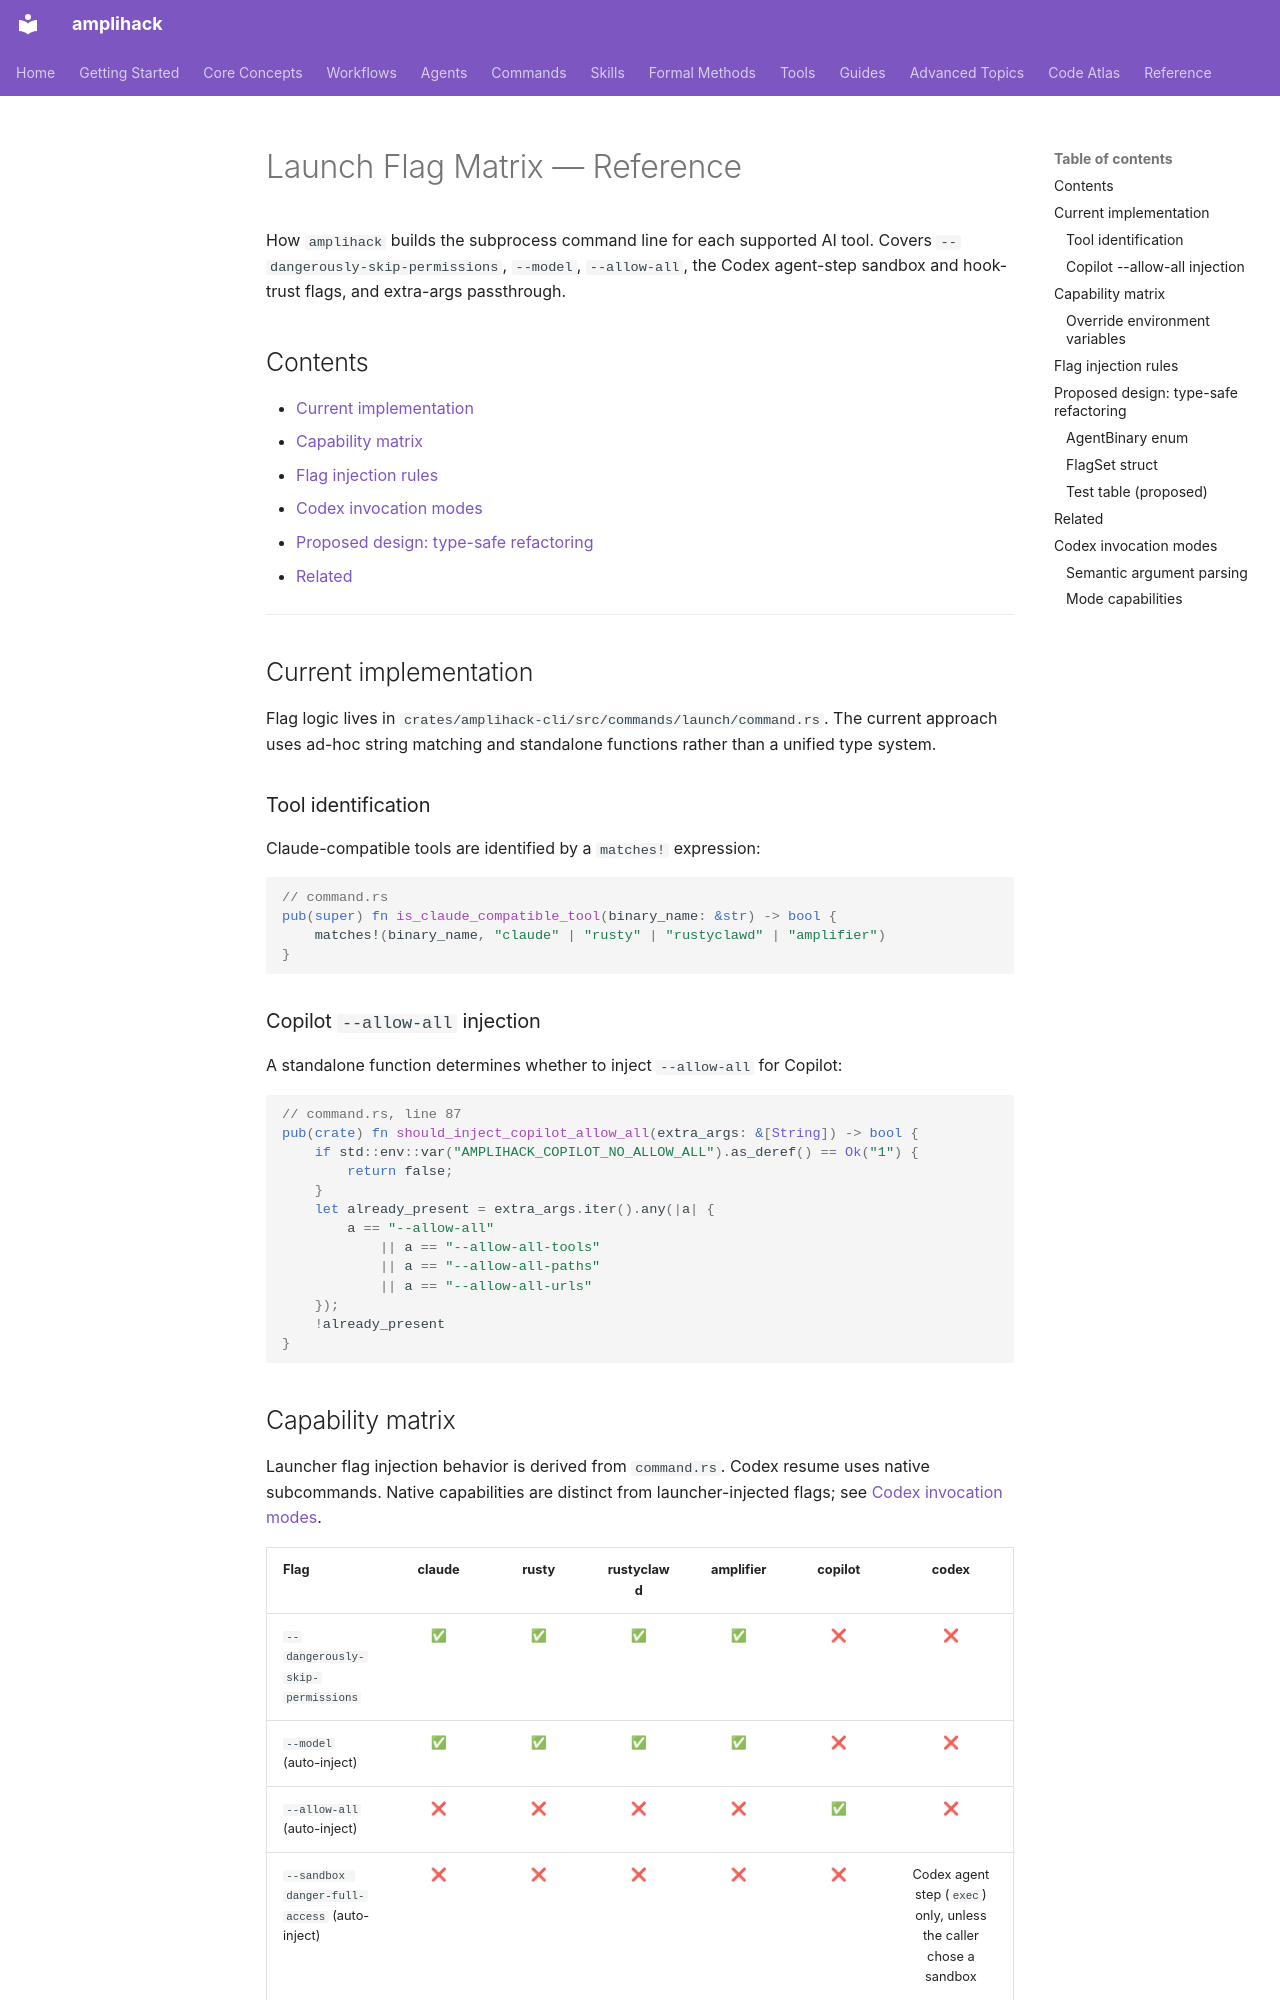

repository: rysweet/amplihack-rs · page: reference/flag-matrix/index.html · generator: mkdocs

---
title: Launch flag matrix
type: reference
updated: 2026-11-06
---

# Launch Flag Matrix — Reference

How `amplihack` builds the subprocess command line for each supported AI
tool. Covers `--dangerously-skip-permissions`, `--model`, `--allow-all`,
the Codex agent-step sandbox and hook-trust flags, and extra-args passthrough.

## Contents

- [Current implementation](#current-implementation)
- [Capability matrix](#capability-matrix)
- [Flag injection rules](#flag-injection-rules)
- [Codex invocation modes](#codex-invocation-modes)
- [Proposed design: type-safe refactoring](#proposed-design-type-safe-refactoring)
- [Related](#related)

---

## Current implementation

Flag logic lives in `crates/amplihack-cli/src/commands/launch/command.rs`.
The current approach uses ad-hoc string matching and standalone functions
rather than a unified type system.

### Tool identification

Claude-compatible tools are identified by a `matches!` expression:

```rust
// command.rs
pub(super) fn is_claude_compatible_tool(binary_name: &str) -> bool {
    matches!(binary_name, "claude" | "rusty" | "rustyclawd" | "amplifier")
}
```

### Copilot `--allow-all` injection

A standalone function determines whether to inject `--allow-all` for
Copilot:

```rust
// command.rs, line 87
pub(crate) fn should_inject_copilot_allow_all(extra_args: &[String]) -> bool {
    if std::env::var("AMPLIHACK_COPILOT_NO_ALLOW_ALL").as_deref() == Ok("1") {
        return false;
    }
    let already_present = extra_args.iter().any(|a| {
        a == "--allow-all"
            || a == "--allow-all-tools"
            || a == "--allow-all-paths"
            || a == "--allow-all-urls"
    });
    !already_present
}
```

## Capability matrix

Launcher flag injection behavior is derived from `command.rs`. Codex resume uses native subcommands. Native capabilities are distinct from launcher-injected flags; see [Codex invocation modes](#codex-invocation-modes).

| Flag | claude | rusty | rustyclawd | amplifier | copilot | codex |
|---|:---:|:---:|:---:|:---:|:---:|:---:|
| `--dangerously-skip-permissions` | ✅ | ✅ | ✅ | ✅ | ❌ | ❌ |
| `--model` (auto-inject) | ✅ | ✅ | ✅ | ✅ | ❌ | ❌ |
| `--allow-all` (auto-inject) | ❌ | ❌ | ❌ | ❌ | ✅ | ❌ |
| `--sandbox danger-full-access` (auto-inject) | ❌ | ❌ | ❌ | ❌ | ❌ | Codex agent step (`exec`) only, unless the caller chose a sandbox |
| `--dangerously-bypass-hook-trust` (auto-inject) | ❌ | ❌ | ❌ | ❌ | ❌ | Codex agent step (`exec`) only |
| `--dangerously-bypass-approvals-and-sandbox` (auto-inject) | ❌ | ❌ | ❌ | ❌ | ❌ | ❌ (never) |
| `--resume` | ✅ | ✅ | ✅ | ✅ | ✅ | Native `resume` subcommand |
| `--continue` | ✅ | ✅ | ✅ | ✅ | ✅ | Native `resume --last` |
| `--plugin-dir` (UVX auto-inject only) | ✅ | ❌ | ❌ | ❌ | ❌ | ❌ |
| `--add-dir` (UVX auto-inject only) | ✅ | ❌ | ❌ | ❌ | ❌ | ❌ |
| Extra args passthrough | ✅ | ✅ | ✅ | ✅ | ✅ | Mode/conflict checks; managed recipe restrictions below |

The UVX rows describe automatic launcher injection only. Codex accepts explicit native `--add-dir` in the supported modes below; the launcher does not inject it for prompt staging.
